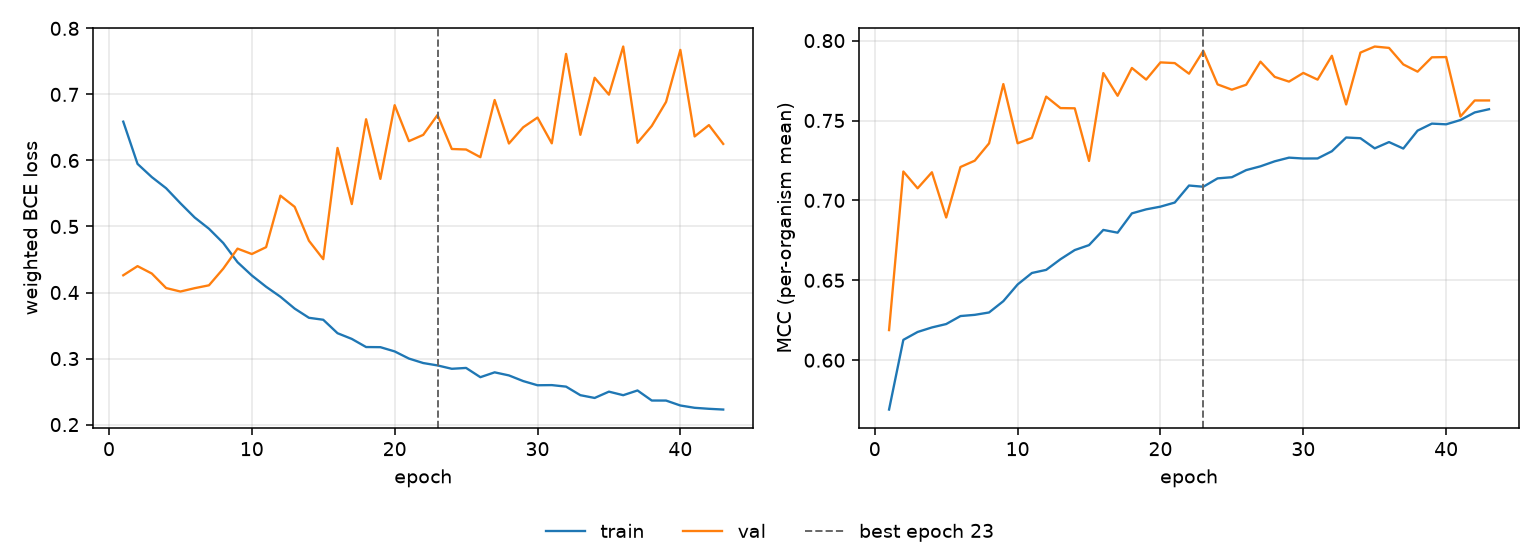

Source data for this figure (header and first rows):
epoch, tr_loss, vl_loss, tr_mcc, vl_mcc, is_best
1, 0.6588, 0.4261, 0.5691, 0.6188, False
2, 0.5948, 0.44, 0.6127, 0.7181, False
3, 0.5748, 0.4287, 0.6177, 0.7076, False
4, 0.558, 0.4068, 0.6205, 0.7176, False
5, 0.5352, 0.4015, 0.6226, 0.6893, False
6, 0.5136, 0.4066, 0.6276, 0.7209, False
7, 0.4966, 0.4109, 0.6284, 0.7249, False
8, 0.475, 0.4361, 0.6299, 0.7357, False
9, 0.4459, 0.4665, 0.6369, 0.7728, False
10, 0.4258, 0.4583, 0.6474, 0.7357, False
11, 0.4087, 0.4687, 0.6546, 0.7391, False
12, 0.3936, 0.5467, 0.6565, 0.765, False
13, 0.3757, 0.5297, 0.6632, 0.7578, False
14, 0.3617, 0.4784, 0.6689, 0.7576, False
15, 0.3588, 0.4505, 0.672, 0.7247, False
16, 0.3384, 0.619, 0.6815, 0.7797, False
17, 0.3297, 0.534, 0.6798, 0.7655, False
18, 0.3174, 0.6624, 0.6919, 0.7829, False
19, 0.3172, 0.5721, 0.6944, 0.7756, False
20, 0.3108, 0.6837, 0.6961, 0.7864, False
21, 0.3, 0.6292, 0.6987, 0.7859, False
22, 0.2932, 0.6387, 0.7093, 0.7793, False
23, 0.2896, 0.6689, 0.7085, 0.7936, True
24, 0.2845, 0.6174, 0.7138, 0.7726, False
25, 0.2858, 0.6166, 0.7145, 0.7693, False
26, 0.2718, 0.605, 0.719, 0.7724, False
27, 0.2791, 0.6916, 0.7213, 0.7868, False
28, 0.2745, 0.6257, 0.7245, 0.7773, False
29, 0.2659, 0.6503, 0.7268, 0.7743, False
30, 0.2596, 0.665, 0.7262, 0.7798, False
31, 0.2598, 0.6259, 0.7263, 0.7756, False
32, 0.2575, 0.7613, 0.7308, 0.7905, False
33, 0.2445, 0.6388, 0.7394, 0.76, False
34, 0.2403, 0.7252, 0.7389, 0.7925, False
35, 0.2499, 0.6997, 0.7326, 0.7963, False
36, 0.2445, 0.7725, 0.7365, 0.7954, False
37, 0.2517, 0.6267, 0.7324, 0.7851, False
38, 0.2364, 0.6523, 0.7437, 0.7806, False
39, 0.2364, 0.6887, 0.748, 0.7896, False
40, 0.2289, 0.7674, 0.7476, 0.7897, False
41, 0.2254, 0.6364, 0.7503, 0.7525, False
42, 0.2239, 0.6536, 0.755, 0.7625, False
43, 0.2228, 0.6251, 0.7571, 0.7625, False
